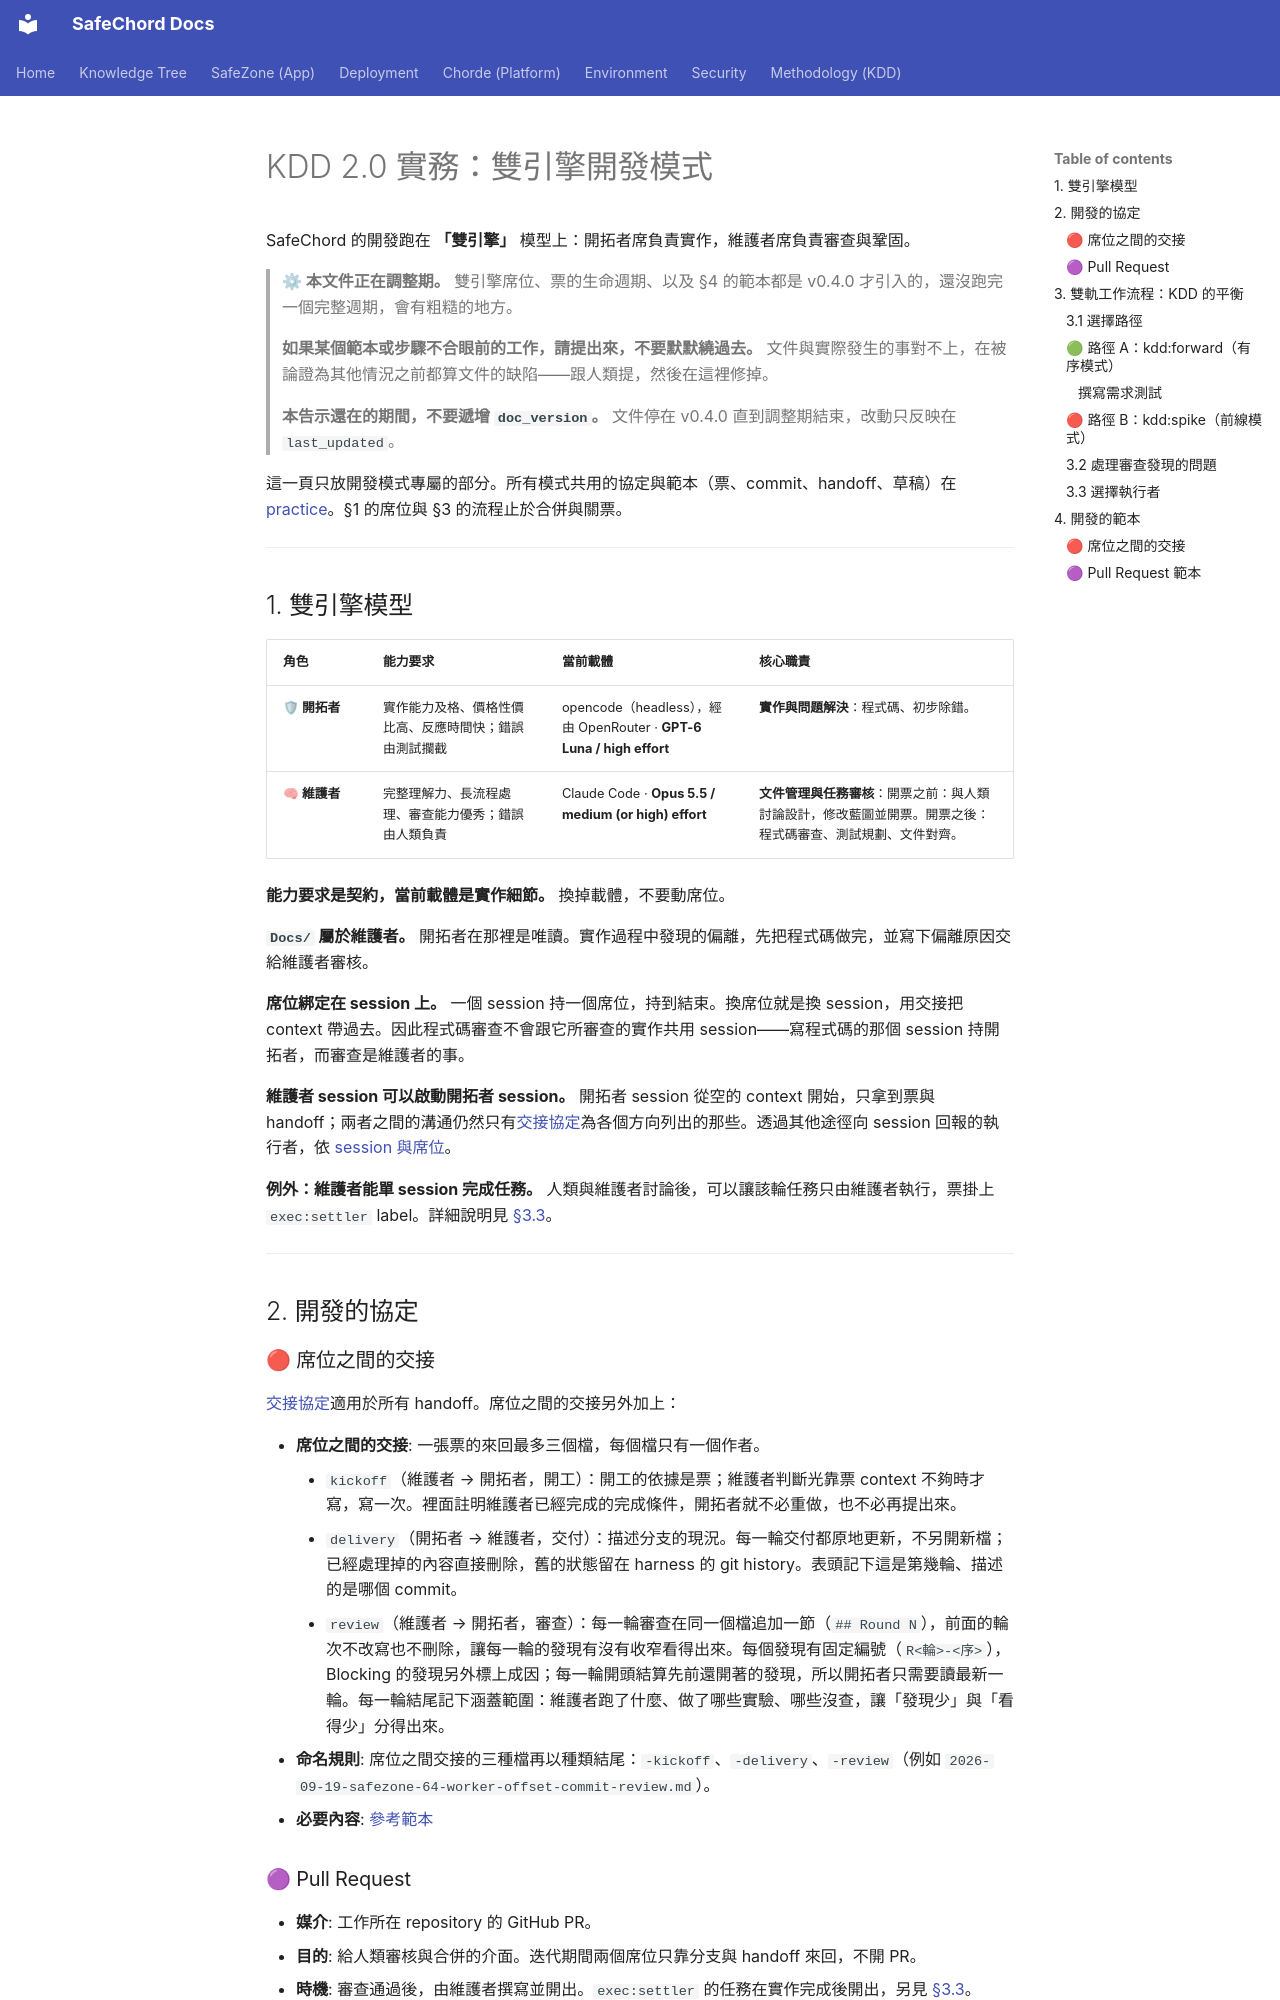

repository: SafeChord/Docs · page: zh/safechord.kdd.practice.development/index.html · generator: mkdocs

# KDD 2.0 實務：雙引擎開發模式

SafeChord 的開發跑在 **「雙引擎」** 模型上：開拓者席負責實作，維護者席負責審查與鞏固。

> **⚙ 本文件正在調整期。** 雙引擎席位、票的生命週期、以及 §4 的範本都是 v0.4.0 才引入的，還沒跑完一個完整週期，會有粗糙的地方。
>
> **如果某個範本或步驟不合眼前的工作，請提出來，不要默默繞過去。** 文件與實際發生的事對不上，在被論證為其他情況之前都算文件的缺陷——跟人類提，然後在這裡修掉。
>
> **本告示還在的期間，不要遞增 `doc_version`。** 文件停在 v0.4.0 直到調整期結束，改動只反映在 `last_updated`。

這一頁只放開發模式專屬的部分。所有模式共用的協定與範本（票、commit、handoff、草稿）在 [practice](safechord.kdd.practice.md)。§1 的席位與 §3 的流程止於合併與關票。

---

## 1. 雙引擎模型 {#1-the-two-engine-model}

| 角色 | 能力要求 | 當前載體 | 核心職責 |
| :--- | :--- | :--- | :--- |
| **🛡 開拓者** | 實作能力及格、價格性價比高、反應時間快；錯誤由測試攔截 | opencode（headless），經由 OpenRouter · **GPT-6 Luna / high effort** | **實作與問題解決**：程式碼、初步除錯。 |
| **🧠 維護者** | 完整理解力、長流程處理、審查能力優秀；錯誤由人類負責 | Claude Code · **Opus 5.5 / medium (or high) effort** | **文件管理與任務審核**：開票之前：與人類討論設計，修改藍圖並開票。開票之後：程式碼審查、測試規劃、文件對齊。|

**能力要求是契約，當前載體是實作細節。** 換掉載體，不要動席位。

**`Docs/` 屬於維護者。** 開拓者在那裡是唯讀。實作過程中發現的偏離，先把程式碼做完，並寫下偏離原因交給維護者審核。

**席位綁定在 session 上。** 一個 session 持一個席位，持到結束。換席位就是換 session，用交接把 context 帶過去。因此程式碼審查不會跟它所審查的實作共用 session——寫程式碼的那個 session 持開拓者，而審查是維護者的事。

**維護者 session 可以啟動開拓者 session。** 開拓者 session 從空的 context 開始，只拿到票與 handoff；兩者之間的溝通仍然只有[交接協定](safechord.kdd.practice.md#the-handoff-protocol)為各個方向列出的那些。透過其他途徑向 session 回報的執行者，依 [session 與席位](safechord.kdd.practice.md#sessions-and-seats)。

**例外：維護者能單 session 完成任務。** 人類與維護者討論後，可以讓該輪任務只由維護者執行，票掛上 `exec:settler` label。詳細說明見 [§3.3](#33-choosing-the-executor)。

---

## 2. 開發的協定 {#2-development-protocols}

### 🔴 席位之間的交接 {#handoffs-between-the-seats}
[交接協定](safechord.kdd.practice.md#the-handoff-protocol)適用於所有 handoff。席位之間的交接另外加上：

*   **席位之間的交接**: 一張票的來回最多三個檔，每個檔只有一個作者。
    - `kickoff`（維護者 → 開拓者，開工）：開工的依據是票；維護者判斷光靠票 context 不夠時才寫，寫一次。裡面註明維護者已經完成的完成條件，開拓者就不必重做，也不必再提出來。
    - `delivery`（開拓者 → 維護者，交付）：描述分支的現況。每一輪交付都原地更新，不另開新檔；已經處理掉的內容直接刪除，舊的狀態留在 harness 的 git history。表頭記下這是第幾輪、描述的是哪個 commit。
    - `review`（維護者 → 開拓者，審查）：每一輪審查在同一個檔追加一節（`## Round N`），前面的輪次不改寫也不刪除，讓每一輪的發現有沒有收窄看得出來。每個發現有固定編號（`R<輪>-<序>`），Blocking 的發現另外標上成因；每一輪開頭結算先前還開著的發現，所以開拓者只需要讀最新一輪。每一輪結尾記下涵蓋範圍：維護者跑了什麼、做了哪些實驗、哪些沒查，讓「發現少」與「看得少」分得出來。
*   **命名規則**: 席位之間交接的三種檔再以種類結尾：`-kickoff`、`-delivery`、`-review`（例如 `2026-09-19-safezone-64-worker-offset-commit-review.md`）。
*   **必要內容**: [參考範本](#handoffs-between-the-seats-templates)
